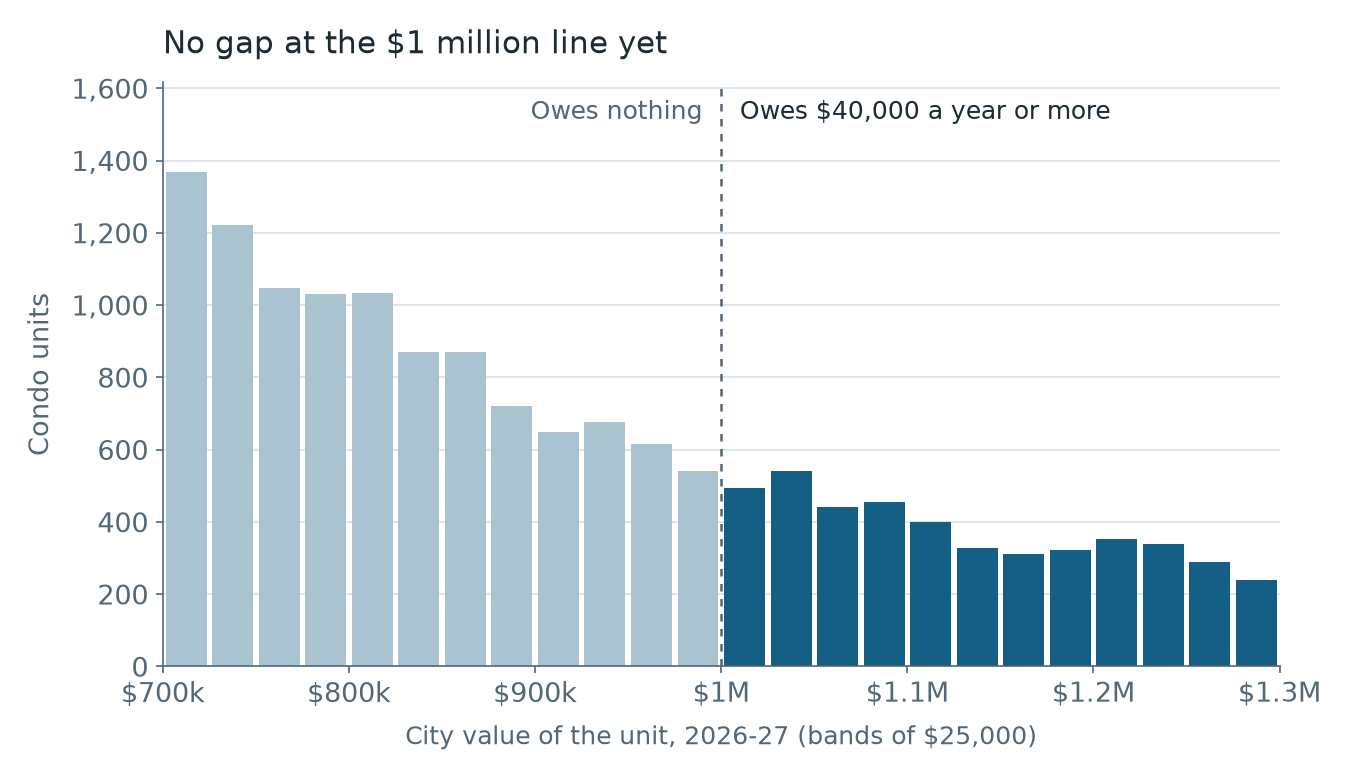

The table this chart was drawn from, first rows:
dof_value_from, dof_value_below, condo_units
700000, 725000, 1370
725000, 750000, 1222
750000, 775000, 1047
775000, 800000, 1032
800000, 825000, 1033
825000, 850000, 871
850000, 875000, 870
875000, 900000, 721
900000, 925000, 650
925000, 950000, 676
950000, 975000, 616
975000, 1000000, 542
1000000, 1025000, 494
1025000, 1050000, 542
1050000, 1075000, 442
1075000, 1100000, 456
1100000, 1125000, 401
1125000, 1150000, 329
1150000, 1175000, 310
1175000, 1200000, 322
1200000, 1225000, 353
1225000, 1250000, 338
1250000, 1275000, 289
1275000, 1300000, 240
